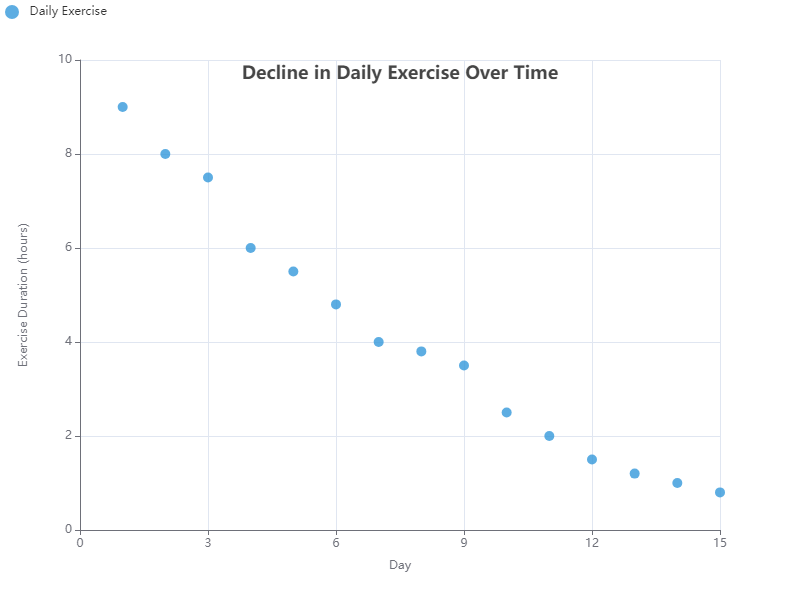

Values plotted in this chart, from the file beside it:
X, Y
1, 9
2, 8
3, 7.5
4, 6
5, 5.5
6, 4.8
7, 4
8, 3.8
9, 3.5
10, 2.5
11, 2
12, 1.5
13, 1.2
14, 1
15, 0.8
